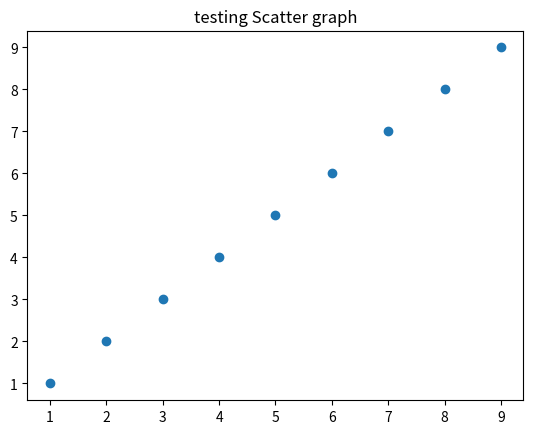

Python code for this plot:
# making data as line 
#importing pyplot from metplotlib
from matplotlib import pyplot
dataX=[1,2,3,4,5,6,7,8,9]   #data for x axis
dataY=[1,2,3,4,5,6,7,8,9]  # data for y axis
pyplot.title("testing Scatter graph")  #title for graph
pyplot.scatter(dataX,dataY)  #plotting graph as scatter
pyplot.show()  #to show graph as line